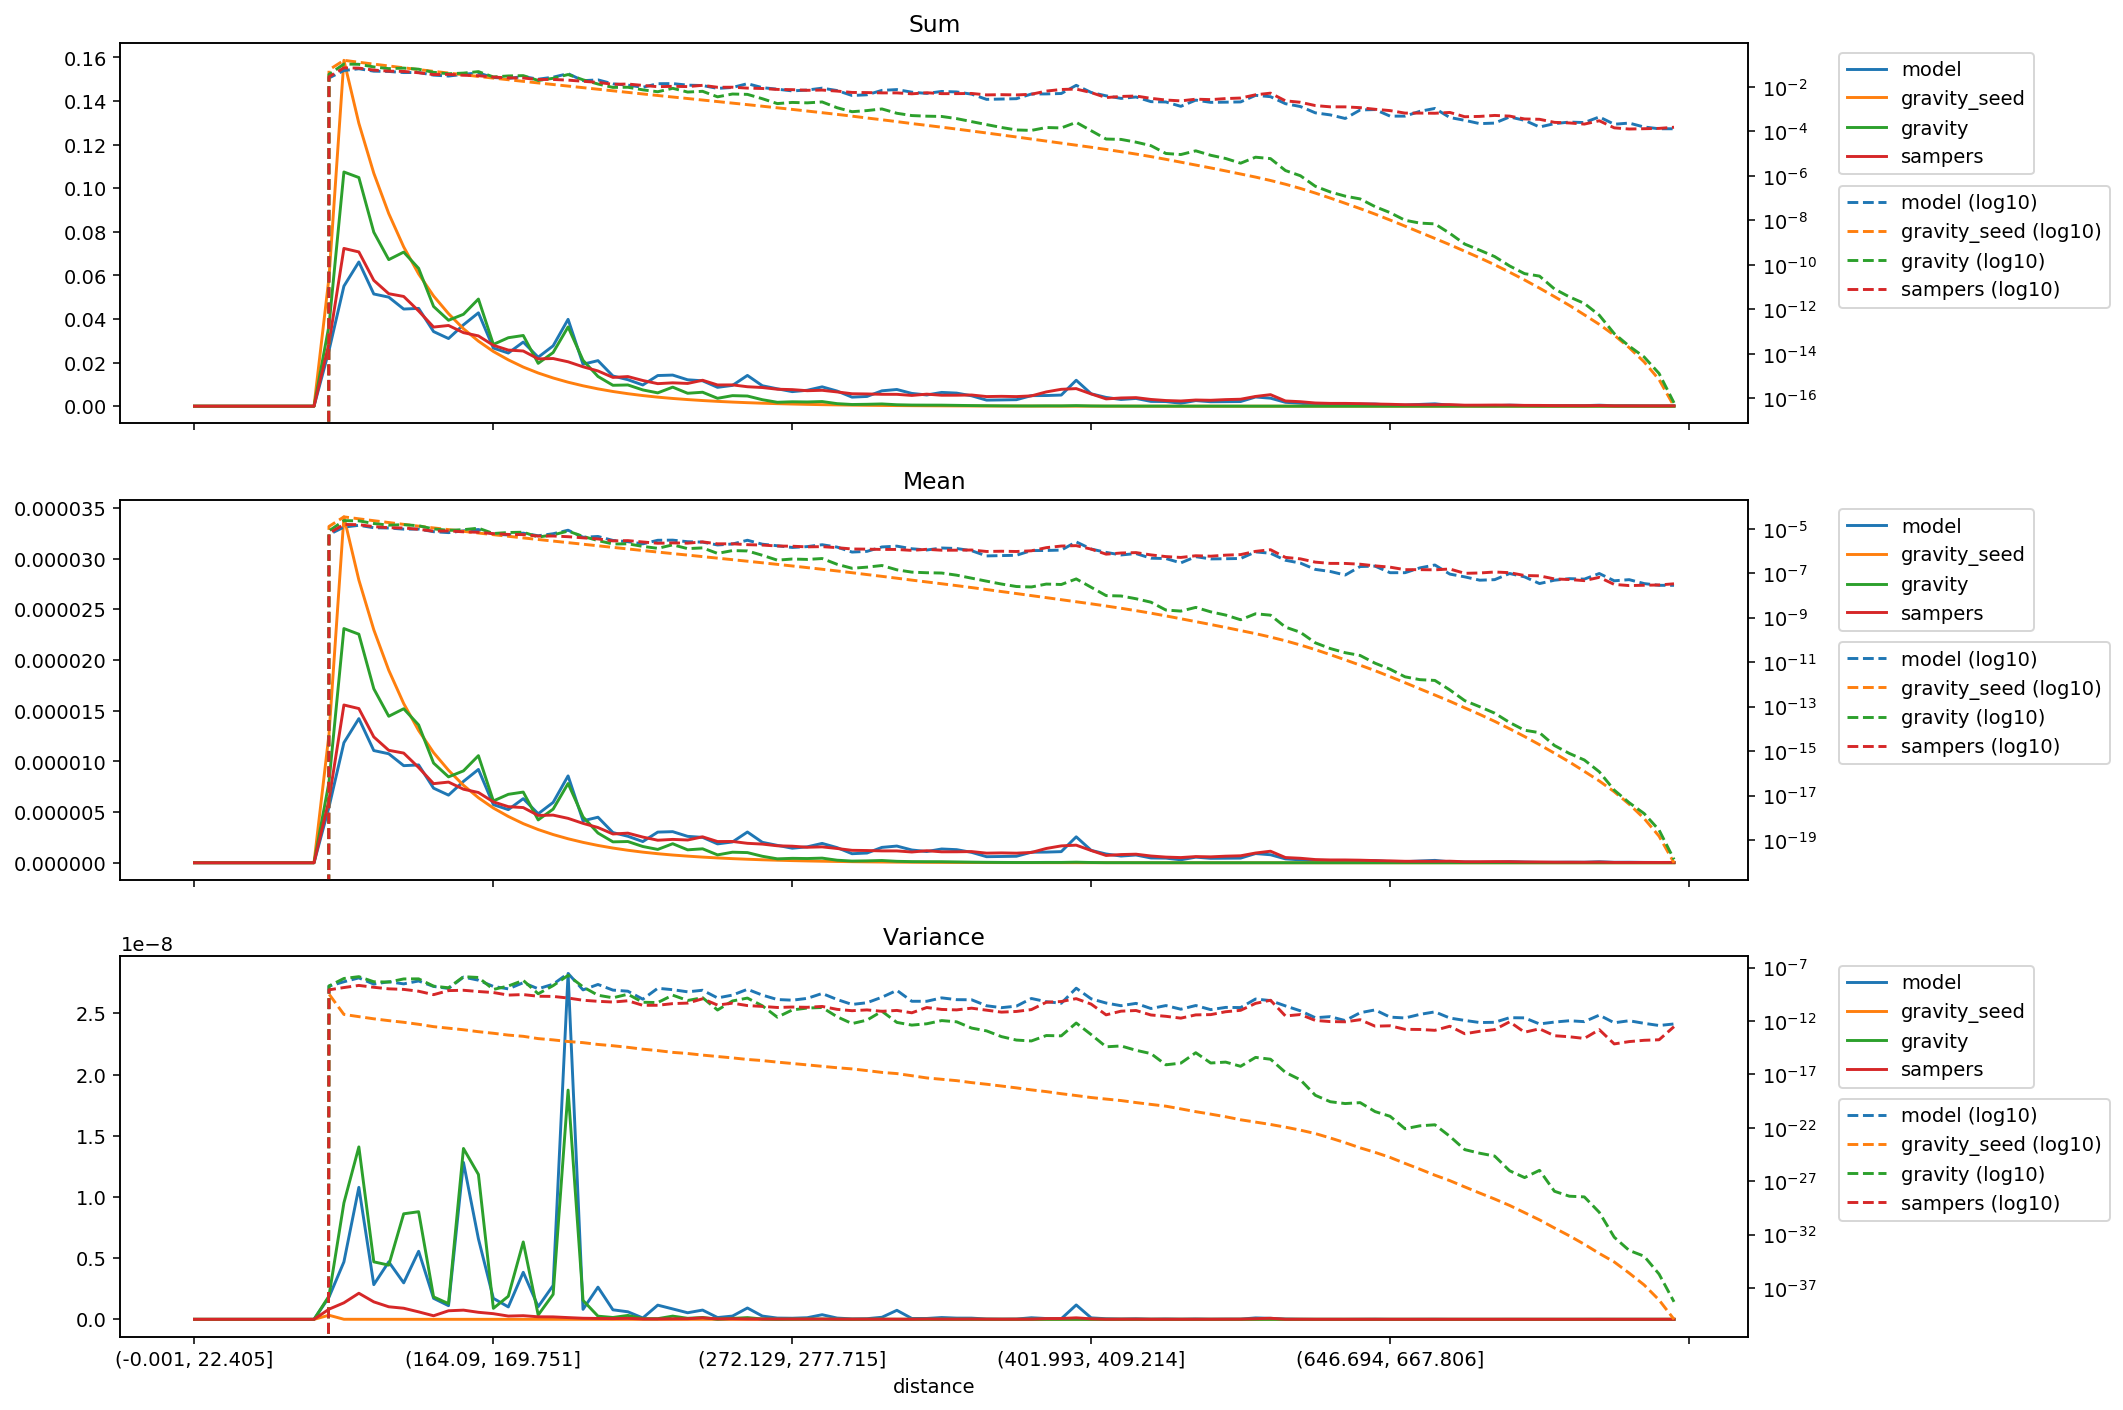

The table this chart was drawn from, first rows:
distance, model_mean, gravity_seed_mean, gravity_mean, sampers_mean, model_variance, gravity_seed_variance, gravity_variance, sampers_variance, model_sum, gravity_seed_sum, gravity_sum, sampers_sum
(-0.001, 22.405], 0.0, 0.0, 0.0, 0.0, 0.0, 0.0, 0.0, 0.0, 0.0, 0.0, 0.0, 0.0
(22.405, 35.395], 0.0, 0.0, 0.0, 0.0, 0.0, 0.0, 0.0, 0.0, 0.0, 0.0, 0.0, 0.0
(35.395, 46.554], 0.0, 0.0, 0.0, 0.0, 0.0, 0.0, 0.0, 0.0, 0.0, 0.0, 0.0, 0.0
(46.554, 56.061], 0.0, 0.0, 0.0, 0.0, 0.0, 0.0, 0.0, 0.0, 0.0, 0.0, 0.0, 0.0
(56.061, 64.93], 0.0, 0.0, 0.0, 0.0, 0.0, 0.0, 0.0, 0.0, 0.0, 0.0, 0.0, 0.0
(64.93, 73.165], 0.0, 0.0, 0.0, 0.0, 0.0, 0.0, 0.0, 0.0, 0.0, 0.0, 0.0, 0.0
(73.165, 80.94], 0.0, 0.0, 0.0, 0.0, 0.0, 0.0, 0.0, 0.0, 0.0, 0.0, 0.0, 0.0
(80.94, 88.329], 0.0, 0.0, 0.0, 0.0, 0.0, 0.0, 0.0, 0.0, 0.0, 0.0, 0.0, 0.0
(88.329, 95.338], 0.0, 0.0, 0.0, 0.0, 0.0, 0.0, 0.0, 0.0, 0.0, 0.0, 0.0, 0.0
(95.338, 102.07], 5.485319729375855e-06, 1.2653898970208897e-05, 7.931658468008918e-06, 6.192792357374791e-06, 1.8052961049728142e-09, 3.3275325948545893e-10, 1.8970454987466952e-09, 8.269654227575385e-10, 0.02552, 0.05887, 0.0369, 0.02881
(102.07, 108.851], 1.1841533723653764e-05, 3.411839242478412e-05, 2.3101615856167934e-05, 1.5561603578024748e-05, 4.691437238600856e-09, 4.095703969451812e-12, 9.512215292179022e-09, 1.3481193735109036e-09, 0.05506, 0.1587, 0.1074, 0.07236
(108.851, 115.402], 1.4217401915391626e-05, 2.789140198358795e-05, 2.2544171382385005e-05, 1.5208645404943376e-05, 1.0780957589465569e-08, 2.5414157445034776e-12, 1.4085651435014007e-08, 2.129499096005345e-09, 0.06614, 0.1298, 0.1049, 0.07075
(115.402, 121.788], 1.1066534403915114e-05, 2.2976669096488394e-05, 1.7160283928542703e-05, 1.241070230020472e-05, 2.8326881530247996e-09, 1.5967546336908554e-12, 4.694740898007499e-09, 1.4257004942528305e-09, 0.05146, 0.1068, 0.0798, 0.05771
(121.788, 128.103], 1.0751340591066385e-05, 1.8990567532281708e-05, 1.4448754255425893e-05, 1.1090356787066798e-05, 4.69304865920387e-09, 1.0754341440501173e-12, 4.427273825271761e-09, 1.0244614205130732e-09, 0.05002, 0.08834, 0.06722, 0.05159
(128.103, 134.5], 9.577949247087748e-06, 1.5705384875010723e-05, 1.5191743046284216e-05, 1.0818847826977302e-05, 2.9776077132250188e-09, 7.544268086815804e-13, 8.620353062533007e-09, 9.051205725168816e-10, 0.04456, 0.07306, 0.07067, 0.05033
(134.5, 140.658], 9.647601825864206e-06, 1.3043226283379699e-05, 1.3593864614738639e-05, 9.393690664845573e-06, 5.560286860717001e-09, 4.885338066885899e-13, 8.790596215338621e-09, 6.090312018887256e-10, 0.04486, 0.06065, 0.06321, 0.04368
(140.658, 146.534], 7.3564801978078075e-06, 1.0865362809061336e-05, 9.832079193784375e-06, 7.802111302264943e-06, 1.7147982861468026e-09, 2.941748991390008e-13, 1.8311078909736638e-09, 2.903010323006126e-10, 0.03422, 0.05055, 0.04574, 0.0363
(146.534, 152.416], 6.670103222325158e-06, 9.122281885970073e-06, 8.47022877793262e-06, 7.957485654661733e-06, 1.1140272301328373e-09, 2.110685242935735e-13, 1.2804878595873756e-09, 6.985824407454085e-10, 0.03103, 0.04244, 0.0394, 0.03702
(152.416, 158.282], 8.026371631263871e-06, 7.640573508748124e-06, 9.063822131686576e-06, 7.254236166114951e-06, 1.2816053403389185e-08, 1.5055907767449846e-13, 1.3956545732593952e-08, 7.501146011292587e-10, 0.03732, 0.03553, 0.04215, 0.03373
(158.282, 164.09], 9.204856368298425e-06, 6.414478621276361e-06, 1.056426364174598e-05, 6.929871299732195e-06, 6.5776888777454496e-09, 9.933100755998029e-14, 1.183466709122908e-08, 5.727849705756351e-10, 0.04282, 0.02984, 0.04914, 0.03224
(164.09, 169.751], 5.732715556302062e-06, 5.396253762963677e-06, 6.094000429356976e-06, 6.004973123992084e-06, 1.7145025272043348e-09, 7.07937805574494e-14, 8.95920077134509e-10, 4.60799345438567e-10, 0.02666, 0.02509, 0.02834, 0.02792
(169.751, 175.259], 5.240388526506529e-06, 4.5687167726052205e-06, 6.750002128200678e-06, 5.533153274959129e-06, 1.0128516911743247e-09, 4.774912702393528e-14, 1.8821886298543236e-09, 2.6506391853003207e-10, 0.02438, 0.02125, 0.0314, 0.02574
(175.259, 180.935], 6.322642678719834e-06, 3.857325245779709e-06, 6.972368534286666e-06, 5.4413959313226855e-06, 3.842530579683699e-09, 3.670180231642318e-14, 6.319453795305041e-09, 2.9670372965809915e-10, 0.02941, 0.01794, 0.03244, 0.02531
(180.935, 186.282], 4.829499437341947e-06, 3.273758520115371e-06, 4.225742192865688e-06, 4.6677951081933235e-06, 1.0337115120080372e-09, 2.233633866193848e-14, 3.5049828494924176e-10, 2.066170912869848e-10, 0.02246, 0.01522, 0.01965, 0.02171
(186.282, 191.76], 5.952397837173177e-06, 2.7819177918039374e-06, 5.2909641286918905e-06, 4.698636308826721e-06, 2.7684112327105624e-09, 1.6967147533772008e-14, 2.0392131963139432e-09, 1.9899892805783046e-10, 0.02769, 0.01294, 0.02461, 0.02186
(191.76, 197.086], 8.567731450198956e-06, 2.3655187477519797e-06, 7.817411700442548e-06, 4.379361341883729e-06, 2.825696522146291e-08, 1.1947055983018179e-14, 1.8725720726832638e-08, 1.4081329463551028e-10, 0.03984, 0.011, 0.03635, 0.02036
(197.086, 202.626], 4.138198113594558e-06, 2.010209843919405e-06, 4.520864774380431e-06, 3.884303189212279e-06, 8.146665966163203e-10, 9.374824588857492e-15, 1.5469960167445854e-09, 8.731286961850326e-11, 0.01925, 0.009351, 0.02103, 0.01807
(202.626, 207.999], 4.491354731685216e-06, 1.70683416996274e-06, 2.930641079860577e-06, 3.4738272742851703e-06, 2.6281386866131253e-09, 6.352825028809018e-15, 2.564790378007444e-10, 6.944606518036769e-11, 0.02089, 0.00794, 0.01363, 0.01616
(207.999, 213.47], 2.9774790041429698e-06, 1.4496574307926626e-06, 2.061712031979379e-06, 2.8383754234949854e-06, 7.759367390824912e-10, 4.8018878525264485e-15, 1.4879616399381985e-10, 5.932119069624618e-11, 0.01385, 0.006741, 0.009587, 0.0132
(213.47, 218.954], 2.6116501515252646e-06, 1.2319903323215277e-06, 2.0936698641268062e-06, 2.9208095624166693e-06, 6.158068605432367e-10, 3.4129779647874024e-15, 3.1713104495881837e-10, 7.797658138878499e-11, 0.01215, 0.005731, 0.00974, 0.01359
(218.954, 224.269], 2.090459336117279e-06, 1.0466918993096753e-06, 1.6030381596063663e-06, 2.533316197512846e-06, 1.0976071428320089e-10, 2.2924898901348084e-15, 5.671659763533888e-11, 2.927224929471574e-11, 0.009725, 0.004869, 0.007457, 0.01178
(224.269, 229.603], 3.023067199421714e-06, 8.919038514209003e-07, 1.3143545517153124e-06, 2.2218014181311977e-06, 1.1580780979249943e-09, 1.6843450641346746e-15, 5.316298479569667e-11, 2.945764911753587e-11, 0.01406, 0.004147, 0.006112, 0.01033
(229.603, 234.752], 3.0673361103519195e-06, 7.614021633605253e-07, 1.8766618781871587e-06, 2.303604166436605e-06, 8.481998861709722e-10, 1.15069272526406e-15, 2.6123520444784496e-10, 4.220654495055609e-11, 0.01427, 0.003542, 0.00873, 0.01072
(234.752, 239.974], 2.604225655298253e-06, 6.527548734998582e-07, 1.2745774655580695e-06, 2.243812174745296e-06, 5.363303881742603e-10, 9.043930120314598e-16, 8.282822997061524e-11, 4.728529333987176e-11, 0.01211, 0.003035, 0.005927, 0.01043
(239.974, 245.254], 2.5034247363039345e-06, 5.573498063421739e-07, 1.3757632361240468e-06, 2.5567561115213928e-06, 7.545716025286439e-10, 6.383235392077657e-16, 1.5113700490379763e-10, 1.1969508164250572e-10, 0.01165, 0.002593, 0.0064, 0.01189
(245.254, 250.51], 1.8597683194612845e-06, 4.752387327972276e-07, 7.770067964857175e-07, 2.0927185705827474e-06, 1.4377188741866792e-10, 4.716669654436069e-16, 1.0597555625814042e-11, 3.081020300259616e-11, 0.008652, 0.002211, 0.003615, 0.009735
(250.51, 255.844], 2.051468787543482e-06, 4.055175213834472e-07, 1.0405097873406121e-06, 2.1006197887709813e-06, 2.6568612922049665e-10, 3.5020750813801974e-16, 7.455688397991321e-11, 4.638115250014407e-11, 0.009539, 0.001886, 0.004838, 0.009768
(255.844, 261.162], 3.033159663439921e-06, 3.459398000209227e-07, 1.0017915604592439e-06, 1.9176512200563272e-06, 9.242697552718038e-10, 2.4944307238672407e-16, 1.395180234844799e-10, 2.7685960395894584e-11, 0.01411, 0.001609, 0.00466, 0.008921
(261.162, 266.661], 2.0144283788795022e-06, 2.9378601527771964e-07, 6.391585193229119e-07, 1.8402540986598509e-06, 2.6489280929987635e-10, 1.9696830939938182e-16, 2.6401446673667877e-11, 2.3068510768795966e-11, 0.009367, 0.001366, 0.002972, 0.008557
(266.661, 272.129], 1.7145184200852883e-06, 2.493929777822394e-07, 3.8570333199535507e-07, 1.6727634504054028e-06, 1.0175597973242675e-10, 1.4060898201829687e-16, 2.2674637037413886e-12, 1.8335710085135225e-11, 0.007976, 0.00116, 0.001794, 0.007782
(272.129, 277.715], 1.4354107703039624e-06, 2.1140339010111222e-07, 4.3515081399127537e-07, 1.6336300869643826e-06, 8.851984665334895e-11, 1.0476327159859759e-16, 1.07199765096821e-11, 2.016567845476252e-11, 0.006678, 0.0009834, 0.002024, 0.0076
(277.715, 283.342], 1.5699434749117477e-06, 1.784825779656348e-07, 4.1625992211175936e-07, 1.527609104357745e-06, 1.304058260766491e-10, 7.760443427656725e-17, 1.620058521016911e-11, 1.9076886915727317e-11, 0.0073, 0.0008299, 0.001936, 0.007103
(283.342, 289.14], 1.9081849525866167e-06, 1.504689380740047e-07, 4.5706472557222987e-07, 1.5660191385584705e-06, 3.7604212188134125e-10, 5.679365737351425e-17, 1.824023122766561e-11, 2.2974484310044822e-11, 0.008877, 0.0007, 0.002126, 0.007285
(289.14, 295.075], 1.4923715151572942e-06, 1.2630044086427075e-07, 2.5128979362693076e-07, 1.40622045732103e-06, 1.0261950140038353e-10, 4.192646079800403e-17, 2.4898854087565963e-12, 1.2246342458770165e-11, 0.006943, 0.0005875, 0.001169, 0.006542
(295.075, 301.331], 8.918190701404302e-07, 1.0519265595799248e-07, 1.666782243112484e-07, 1.2264623963961925e-06, 3.526356132807407e-11, 3.24998326970705e-17, 5.682587848187273e-13, 9.167281121123286e-12, 0.004147, 0.0004891, 0.0007751, 0.005703
(301.331, 307.68], 9.597885507786415e-07, 8.688600324096458e-08, 1.8736716093673181e-07, 1.2066004466645528e-06, 5.120024872762221e-11, 2.2645005826684322e-17, 1.2048584025393997e-12, 1.0888827349208809e-11, 0.004465, 0.0004042, 0.0008716, 0.005613
(307.68, 313.891], 1.5158074930182395e-06, 7.223902224400826e-08, 2.2178045285313044e-07, 1.1702861559200117e-06, 1.6731163328918234e-10, 1.5322856754750387e-17, 8.124202255110311e-12, 8.05710686558474e-12, 0.007049, 0.0003359, 0.001031, 0.005442
(313.891, 320.547], 1.6461655262612905e-06, 5.960474680692721e-08, 1.4176115094372171e-07, 1.1682820665461294e-06, 7.362770494762864e-10, 1.1889256982922284e-17, 7.343478376341554e-13, 9.755763912622685e-12, 0.007658, 0.0002773, 0.0006595, 0.005435
(320.547, 326.988], 1.2588324612586337e-06, 4.884276475955546e-08, 1.1178107738840464e-07, 1.0605425208526044e-06, 6.982278034878015e-11, 7.519227198948181e-18, 4.096755231113202e-13, 5.819467907895605e-12, 0.005856, 0.0002272, 0.00052, 0.004934
(326.988, 333.082], 1.105513735509543e-06, 4.0479034996180705e-08, 1.048925377033042e-07, 1.1868473198862659e-06, 7.014055996726646e-11, 4.6506351329274425e-18, 5.482758177613736e-13, 1.8202795901027314e-11, 0.005141, 0.0001882, 0.0004878, 0.005519
(333.082, 339.529], 1.3585137647519645e-06, 3.3487433344292155e-08, 1.0186144307795151e-07, 1.0792834048890114e-06, 1.4576283237447785e-10, 3.472917032940756e-18, 1.0889270216128848e-12, 1.2046159741154854e-11, 0.00632, 0.0001558, 0.0004739, 0.005021
(339.529, 346.178], 1.2907157788294403e-06, 2.7618098706415404e-08, 8.145867954913807e-08, 1.082664937134189e-06, 9.888376056515444e-11, 2.5953132311178027e-18, 8.329817170444186e-13, 1.0896541848733824e-11, 0.006002, 0.0001284, 0.0003788, 0.005034
(346.178, 352.733], 1.0252934073599732e-06, 2.259119764171518e-08, 5.9704335253017e-08, 1.1028895390242028e-06, 9.670021272980922e-11, 1.6980202180740275e-18, 2.1654707974619057e-13, 1.5774856754920744e-11, 0.00477, 0.0001051, 0.0002777, 0.005131
(352.733, 359.7], 5.980878209599843e-07, 1.8420514264473197e-08, 4.387977799890348e-08, 9.487637302098909e-07, 2.6665454345962213e-11, 1.1957955785552068e-18, 1.1862049342713815e-13, 1.0263968625041292e-11, 0.002782, 8.56922323583293e-05, 0.0002041, 0.004414
(359.7, 366.652], 6.18289898467966e-07, 1.495770499864123e-08, 3.2569978009709704e-08, 9.72190622665734e-07, 1.762829310627384e-11, 8.119209067194221e-19, 3.4292254946305743e-14, 6.7230594214374655e-12, 0.002875, 6.955332824368171e-05, 0.0001515, 0.004521
(366.652, 373.677], 6.408083795999832e-07, 1.2169708896594065e-08, 2.521108008772171e-08, 9.463290641447754e-07, 2.4536709063850585e-11, 5.455360750908476e-19, 1.627150074170646e-14, 7.779367141941397e-12, 0.002981, 5.661348578695559e-05, 0.0001173, 0.004402
(373.677, 380.777], 1.039533593573306e-06, 9.829378071197015e-09, 2.4025825094551327e-08, 1.0158893633057807e-06, 1.2750598071254252e-10, 3.533151345694071e-19, 1.34723352396993e-14, 1.1659862416405956e-11, 0.004836, 4.572626678720851e-05, 0.0001118, 0.004726
(380.777, 387.825], 1.0513777536160344e-06, 7.951163653690969e-09, 3.248174374232289e-08, 1.4095898958598984e-06, 6.387621602105196e-11, 2.4362201739457377e-19, 4.3358623212417484e-14, 5.65440945253157e-11, 0.004889, 3.6972910989663e-05, 0.000151, 0.006555
(387.825, 394.882], 1.0964943384266378e-06, 6.4328274195310065e-09, 3.1030827637573045e-08, 1.6639091845277406e-06, 4.555972480310181e-11, 1.549205511224806e-19, 4.0449918209002666e-14, 6.654690381948553e-11, 0.005101, 2.992551315565824e-05, 0.0001444, 0.007741
(394.882, 401.993], 2.558637460019509e-06, 5.2005720294532106e-09, 5.53623056033691e-08, 1.734998875445841e-06, 1.1735465087503283e-09, 1.0432851502045756e-19, 6.464921440319107e-13, 1.2339974780424904e-10, 0.0119, 2.418265993695743e-05, 0.0002574, 0.008068
... 40 more rows
